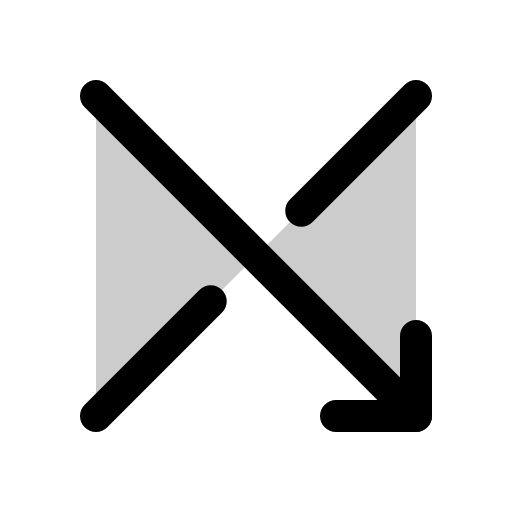
t = 0.00 s
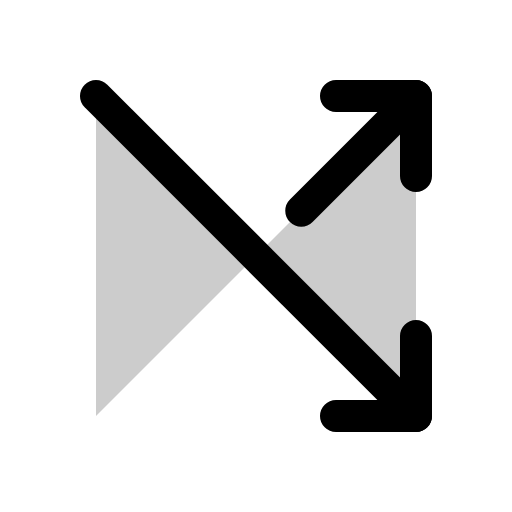
t = 1.20 s
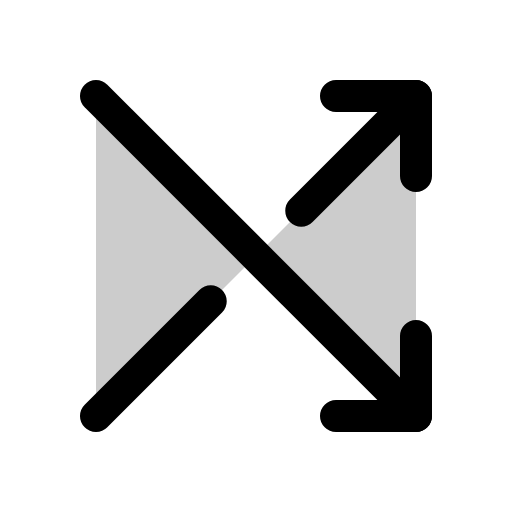
t = 1.58 s
t = 1.95 s: frame unchanged from t = 1.58 s, image omitted
t = 2.33 s: frame unchanged from t = 1.58 s, image omitted

The animated SVG that drew these frames (rendered in a browser with its animation timeline set to each time). Animation: 1 CSS @keyframes rule; one cycle of 2.70 s, repeats indefinitely.

<svg xmlns="http://www.w3.org/2000/svg" viewBox="0 0 256 256">
  <style>
    .draw-line {
      stroke-dasharray: 2000;
      stroke-dashoffset: 0;
    }
    svg:hover .draw-line {
      animation: phosphor-draw-in 1.5s ease-in-out infinite alternate;
    }
    @keyframes phosphor-draw-in {
      0%   { stroke-dashoffset: 2000; }
      100% { stroke-dashoffset: 0; }
    }
  </style><rect width="256" height="256" fill="none"/><path d="M48,48l80,80L48,208Zm80,80,80,80V48Z" opacity="0.2"/><polyline points="168 48 208 48 208 88" fill="none" stroke="currentColor" stroke-linecap="round" stroke-linejoin="round" stroke-width="16" class="draw-line" pathLength="1" style="animation-delay: 0s"/><polyline points="208 168 208 208 168 208" fill="none" stroke="currentColor" stroke-linecap="round" stroke-linejoin="round" stroke-width="16" class="draw-line" pathLength="1" style="animation-delay: 0.3s"/><line x1="48" y1="48" x2="208" y2="208" fill="none" stroke="currentColor" stroke-linecap="round" stroke-linejoin="round" stroke-width="16" class="draw-line" pathLength="1" style="animation-delay: 0.6s"/><line x1="150.63" y1="105.37" x2="208" y2="48" fill="none" stroke="currentColor" stroke-linecap="round" stroke-linejoin="round" stroke-width="16" class="draw-line" pathLength="1" style="animation-delay: 0.9s"/><line x1="48" y1="208" x2="105.37" y2="150.63" fill="none" stroke="currentColor" stroke-linecap="round" stroke-linejoin="round" stroke-width="16" class="draw-line" pathLength="1" style="animation-delay: 1.2s"/></svg>
